Run: headless pygame with SDL's dummy video driver; simulated clock (each Clock.tick advances the game by its frame time, no real sleeping); random seed 0; keys injected as events and as key.get_pressed() state; no mouse input.
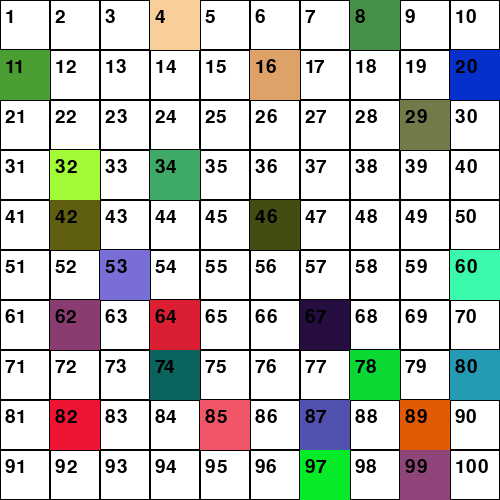
Frame 1 of 4 · flips 1–60 · no input
Frame 2 of 4 · flips 61–180 · tapped SPACE, RETURN · held RIGHT (→), D · screen unchanged from frame 1, image omitted
Frame 3 of 4 · flips 181–300 · held DOWN (↓), S · screen unchanged from frame 2, image omitted
Frame 4 of 4 · flips 301–420 · held LEFT (←), A, UP (↑), W · screen unchanged from frame 3, image omitted

The pygame program that drew these frames:

# Задание № 01-5(PyGame)
# Разработайте программу, которая разбивает основное игровое окно на клетки заданного размера.
# Доработайте программу так, чтобы в каждой клетке был записан её порядковый номер.
# Доработайте в программу возможность закрашивания клетки с произвольным номером случайным цветом.
# Номера клеток которые необходимо закрасить считывать из файла. - ???

import random
import pygame  # импортируем модуль pygame в наш файл с исходным кодом
import sys  # -/- модуля sys

pygame.init()  # функция init() для подготовки модулей pygame к работе

screen = pygame.display.set_mode((500, 500))  # создаем графическое окно (основной виджет)
screen.fill((255, 255, 255))  # фон основного окна виджета

# ТЕКСТ! Для вставки текста
# От классов pygame.font.Font и pygame.font.SysFont создаются объекты-шрифты.
f = pygame.font.SysFont('arial', 28) # Второй класс берет системные шрифты, поэтому конструктору достаточно передать имя шрифта.
# f = pygame.font.Font(None, 36) # Конструктору Font надо передавать имя файла шрифта.
# В pygame есть шрифт по-умолчанию. Чтобы использовать его, вместо имени файла в конструктор надо передать объект None

n = 1
x = y = 0
h = l = 50
for i in range(10):  # создаем вертикальный ряд квадратов (№ столбца)
    for ii in range(10):  # создаем горизонтальный ряд квадратов (№ строки)
        # при толщине линии квадрата "0" окрашивается весь квадрат
        # colored = random.randint(0,1)# генерируем толщину  линии квадрата
        colored = random.choices([0, 1], weights=[0.3, 0.7])  # генерируем толщину  линии квадрата по вероятностям
        if not colored[0]: # условие заливки всего квадрата, сгенерируем ему цвет
            square_color = (random.randint(0, 255), random.randint(0, 255), random.randint(0, 255))
        else:# если выпола толщина 1px
            square_color = (0, 0, 0) # щкрасим ее в черный цвет

        pygame.draw.rect(screen, square_color, (x, y, h, l),colored[0]) # рисуем квадрат
        text = f.render(str(n), True, (0, 0, 0)) # формируем объект текст
        screen.blit(text, (x+5, y+7)) # вставляем текст
        n += 1  # следующий номер квадрата
        x += 50  # сместим кординату x для следующего квадрата горизонтального ряда
    y += 50 # сместим кординату y для следующего квадрата столбца
    x = 0  # в новый вертикальный ряд квадратов начнем с координаты x = 0

# цикл программы, в котором, среди всех событий, происходящих в нашем приложении,
# перехватываем событие закрытия основного графического окна пользователем
while True:  # После того как ожидаемое событие наступило
    for event in pygame.event.get():
        if event.type == pygame.QUIT:
            pygame.quit()  # завершаем работу с библиотекой pygame
            sys.exit()  # завершаем работу нашей программы вызовом функции exit() из модуля sys.
    pygame.display.flip()
